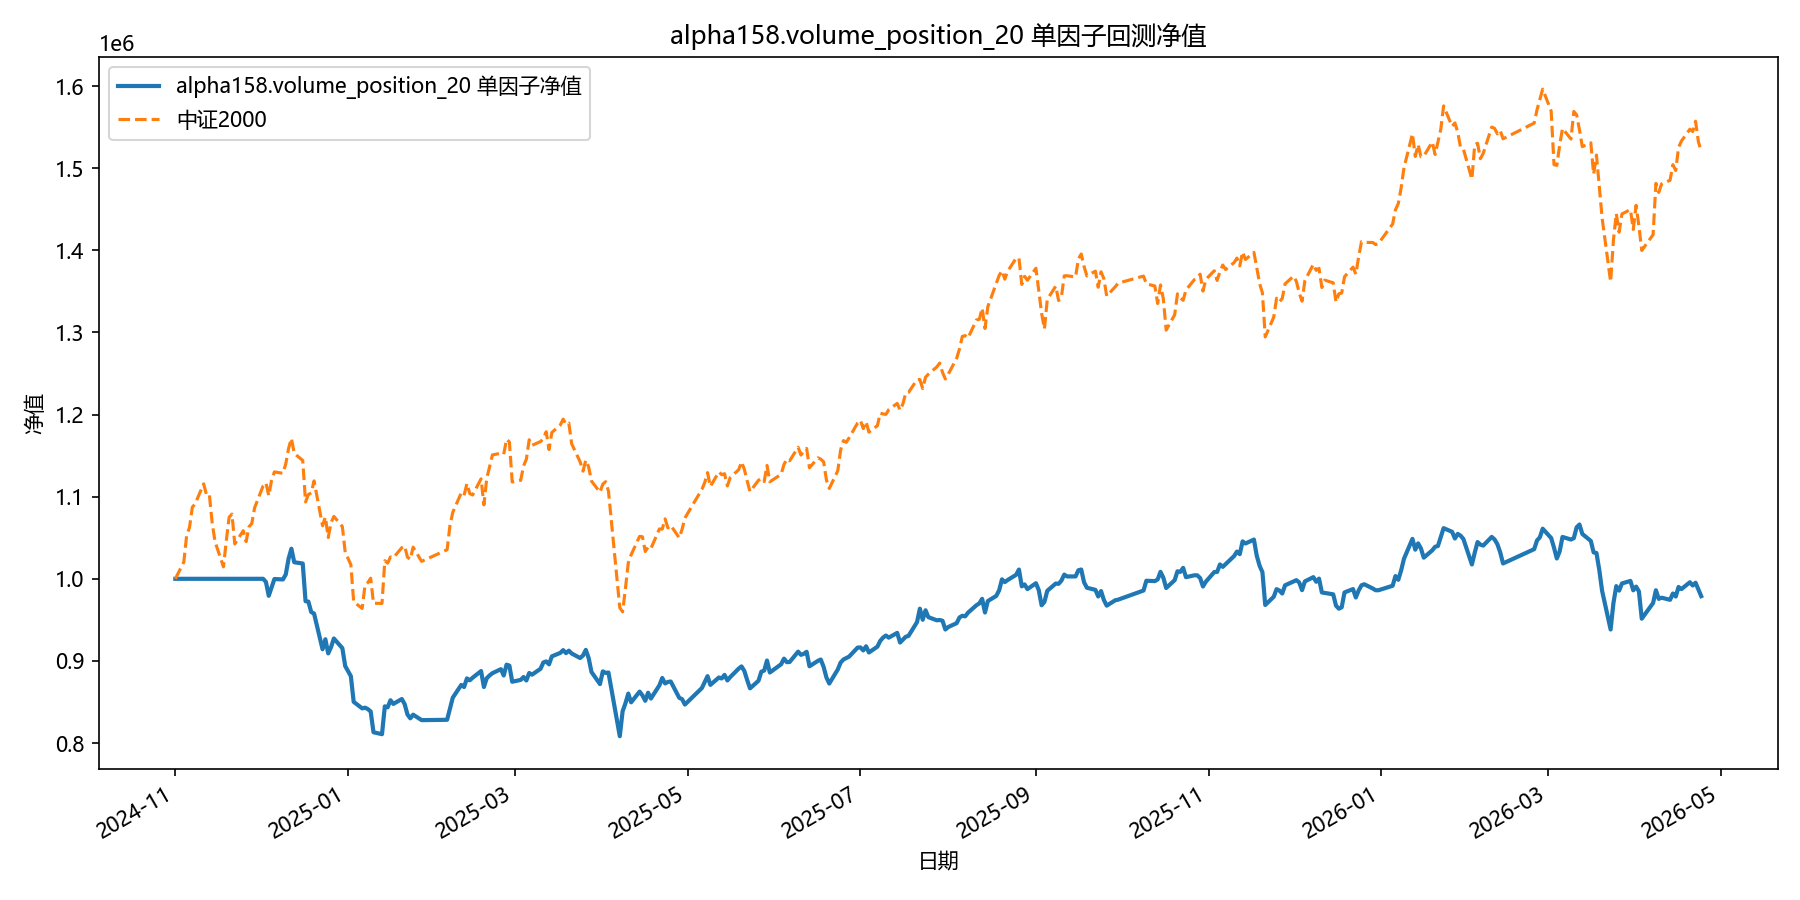

Source data for this figure (header and first rows):
date, equity
2024-11-01, 1000000
2024-11-04, 1000000
2024-11-05, 1000000
2024-11-06, 1000000
2024-11-07, 1000000
2024-11-08, 1000000
2024-11-11, 1000000
2024-11-12, 1000000
2024-11-13, 1000000
2024-11-14, 1000000
2024-11-15, 1000000
2024-11-18, 1000000
2024-11-19, 1000000
2024-11-20, 1000000
2024-11-21, 1000000
2024-11-22, 1000000
2024-11-25, 1000000
2024-11-26, 1000000
2024-11-27, 1000000
2024-11-28, 1000000
2024-11-29, 1000000
2024-12-02, 1000000
2024-12-03, 996211
2024-12-04, 979302
2024-12-05, 989508
2024-12-06, 999752
2024-12-09, 999196
2024-12-10, 1005201
2024-12-11, 1024447
2024-12-12, 1036676
2024-12-13, 1020150
2024-12-16, 1018647
2024-12-17, 972717
2024-12-18, 972238
2024-12-19, 959541
2024-12-20, 957667
2024-12-23, 914207
2024-12-24, 926441
2024-12-25, 909169
2024-12-26, 916746
2024-12-27, 927326
2024-12-30, 915547
2024-12-31, 893797
2025-01-02, 881467
2025-01-03, 850177
2025-01-06, 842227
2025-01-07, 843065
2025-01-08, 841374
2025-01-09, 838438
2025-01-10, 813128
2025-01-13, 810782
2025-01-14, 844705
2025-01-15, 843503
2025-01-16, 852114
2025-01-17, 847681
2025-01-20, 853625
2025-01-21, 847432
2025-01-22, 834821
2025-01-23, 830104
2025-01-24, 834568
... 299 more rows
